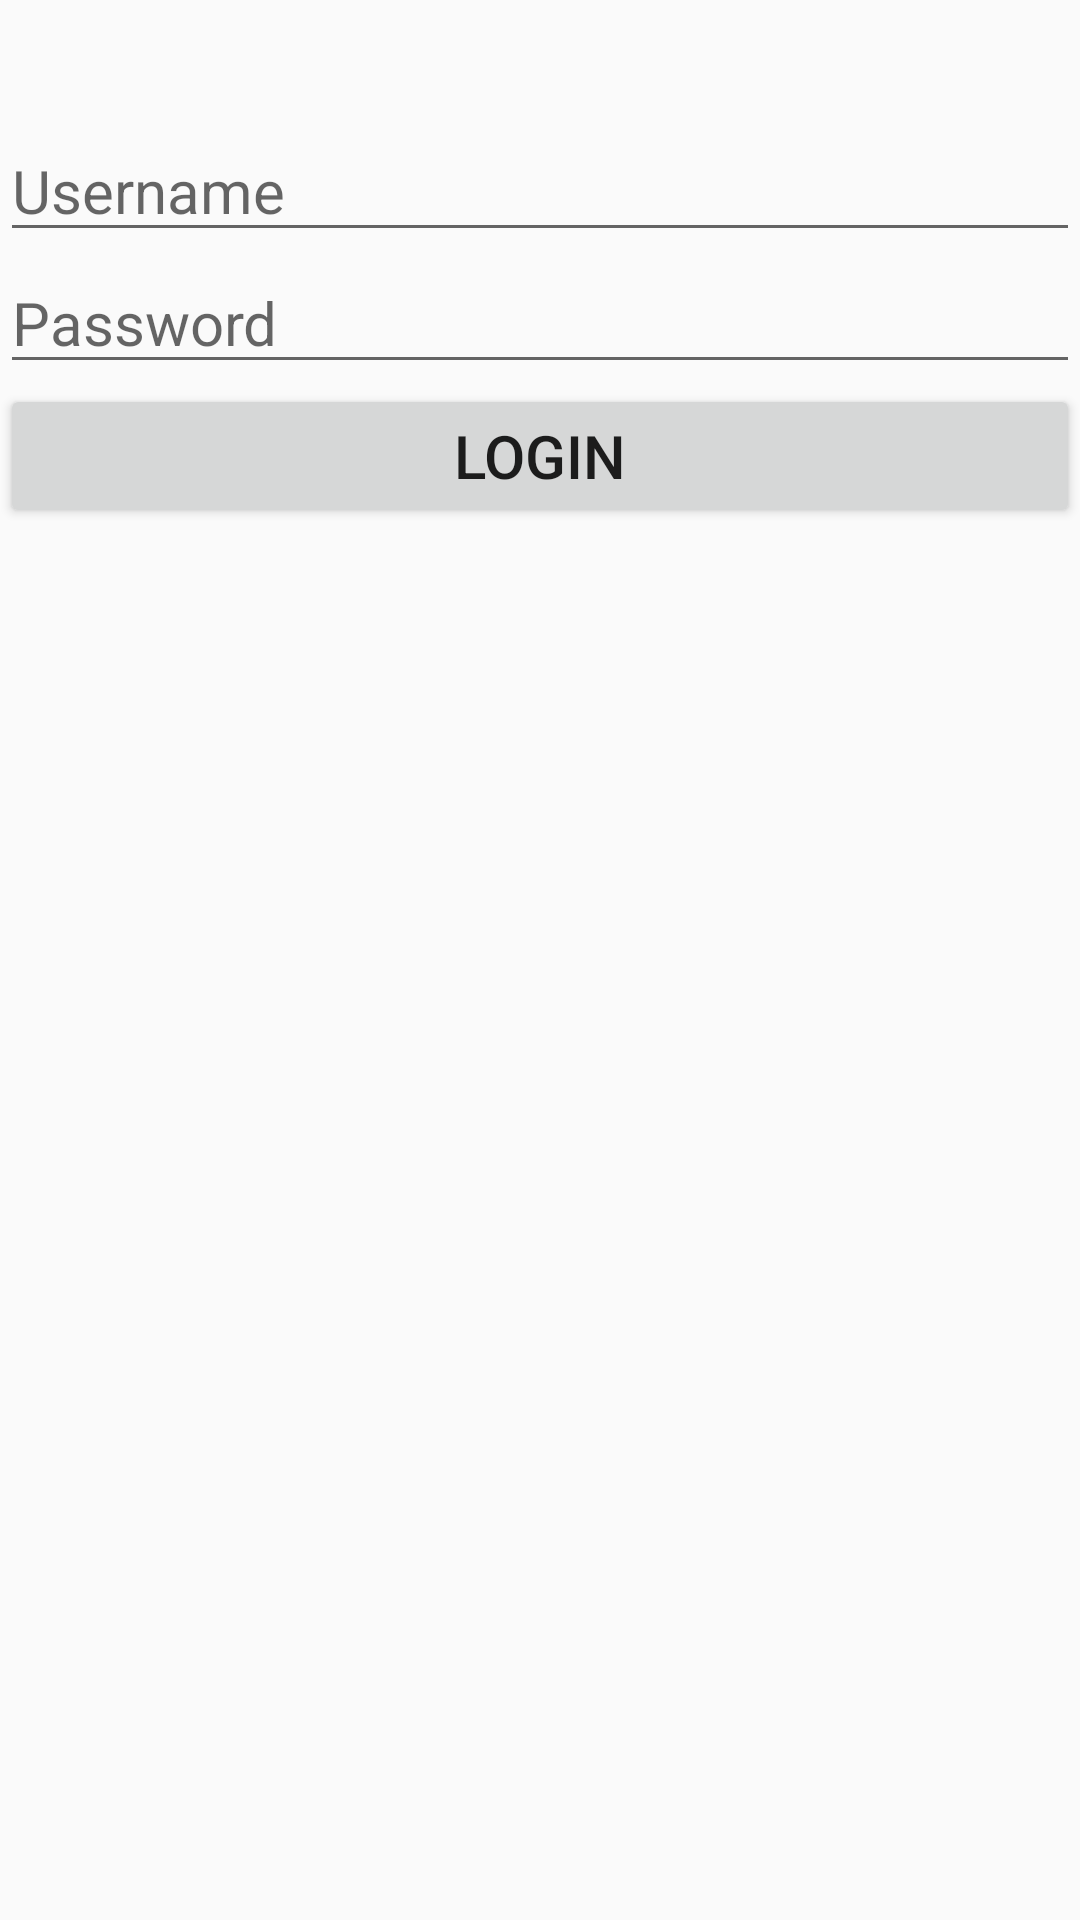

Layout XML and referenced resources for this Android screen:
<!-- AndroidManifest.xml: application theme AppTheme -->
<!-- res/layout/activity_login.xml -->
<?xml version="1.0" encoding="utf-8"?>
<LinearLayout xmlns:android="http://schemas.android.com/apk/res/android"
    xmlns:app="http://schemas.android.com/apk/res-auto"
    xmlns:tools="http://schemas.android.com/tools"
    android:layout_width="match_parent"
    android:layout_height="match_parent"
    android:orientation="vertical"
    android:layout_marginLeft="8dp"
    android:layout_marginRight="8dp"
    tools:context=".LoginActivity">
    <LinearLayout
        android:layout_marginTop="40dp"
        android:layout_width="match_parent"
        android:layout_height="wrap_content"
        android:orientation="vertical">
        <EditText
            android:id="@+id/et_username"
            android:layout_width="match_parent"
            android:layout_height="wrap_content"
            android:textSize="20sp"
            android:hint="Username"/>
        <EditText
            android:id="@+id/et_password"
            android:layout_width="match_parent"
            android:layout_height="wrap_content"
            android:textSize="20sp"
            android:hint="Password"/>
    </LinearLayout>
    <Button
        android:id="@+id/btn_login"
        android:text="Login"
        android:layout_width="match_parent"
        android:layout_height="wrap_content"
        android:textSize="20sp"/>
</LinearLayout>
<!-- resources referenced by this layout -->
<resources>
  <style name="AppTheme" parent="Theme.AppCompat.Light.DarkActionBar">
          
          <item name="colorPrimary">@color/colorPrimary</item>
          <item name="colorPrimaryDark">@color/colorPrimaryDark</item>
          <item name="colorAccent">@color/colorAccentBlue</item>
      </style>
  <color name="colorPrimary">#3F51B5</color>
  <color name="colorPrimaryDark">#303F9F</color>
  <color name="colorAccentBlue">#35b1f4</color>
</resources>
